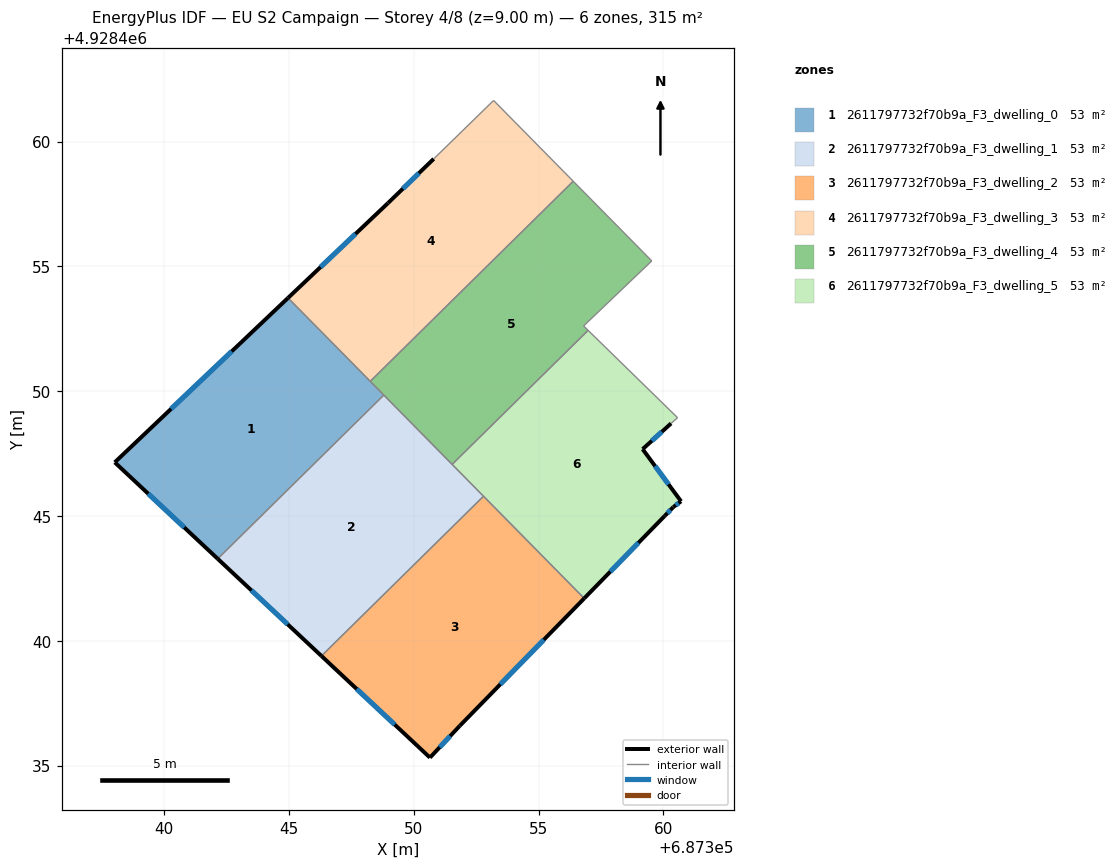
=== STOREY PLAN SPEC (per zone: floor XY polygon, exterior-wall plan segments, windows/doors) ===
zone 1: 2611797732f70b9a_F3_dwelling_0  (52.5 m²)
  floor: (687344.96, 4928453.73) (687348.80, 4928449.84) (687342.14, 4928443.28) (687338.02, 4928447.15)
  exterior wall: (687338.02, 4928447.15) – (687342.14, 4928443.28)  [5.7 m]
    window: (687339.36, 4928445.89) – (687340.80, 4928444.54)  [2.1 m²]
  exterior wall: (687344.96, 4928453.73) – (687338.02, 4928447.15)  [9.6 m]
    window: (687342.70, 4928451.59) – (687340.28, 4928449.29)  [3.5 m²]
  interior walls: 3
zone 2: 2611797732f70b9a_F3_dwelling_1  (52.5 m²)
  floor: (687348.80, 4928449.84) (687352.79, 4928445.79) (687346.30, 4928439.39) (687342.14, 4928443.28)
  exterior wall: (687342.14, 4928443.28) – (687346.30, 4928439.39)  [5.7 m]
    window: (687343.49, 4928442.02) – (687344.95, 4928440.66)  [2.1 m²]
  interior walls: 4
zone 3: 2611797732f70b9a_F3_dwelling_2  (52.5 m²)
  floor: (687352.79, 4928445.79) (687356.83, 4928441.70) (687351.85, 4928436.60) (687350.65, 4928435.32) (687346.30, 4928439.39)
  exterior wall: (687351.85, 4928436.60) – (687356.83, 4928441.70)  [7.1 m]
    window: (687353.47, 4928438.26) – (687355.21, 4928440.04)  [2.6 m²]
  exterior wall: (687350.65, 4928435.32) – (687351.85, 4928436.60)  [1.8 m]
    window: (687351.04, 4928435.73) – (687351.46, 4928436.18)  [0.6 m²]
  exterior wall: (687346.30, 4928439.39) – (687350.65, 4928435.32)  [6.0 m]
    window: (687347.71, 4928438.07) – (687349.23, 4928436.64)  [2.2 m²]
  interior walls: 2
zone 4: 2611797732f70b9a_F3_dwelling_3  (52.5 m²)
  floor: (687353.20, 4928461.65) (687356.39, 4928458.41) (687348.25, 4928450.39) (687344.96, 4928453.73) (687348.97, 4928457.54) (687350.80, 4928459.31)
  exterior wall: (687348.97, 4928457.54) – (687344.96, 4928453.73)  [5.5 m]
    window: (687347.66, 4928456.30) – (687346.26, 4928454.97)  [2.0 m²]
  exterior wall: (687350.80, 4928459.31) – (687348.97, 4928457.54)  [2.5 m]
    window: (687350.20, 4928458.73) – (687349.56, 4928458.11)  [0.9 m²]
  interior walls: 4
zone 5: 2611797732f70b9a_F3_dwelling_4  (52.5 m²)
  floor: (687356.39, 4928458.41) (687359.53, 4928455.22) (687356.80, 4928452.61) (687356.98, 4928452.44) (687351.54, 4928447.07) (687348.25, 4928450.39)
  interior walls: 7
zone 6: 2611797732f70b9a_F3_dwelling_5  (52.5 m²)
  floor: (687360.57, 4928448.94) (687360.31, 4928448.71) (687359.17, 4928447.68) (687360.71, 4928445.59) (687360.40, 4928445.36) (687360.05, 4928445.00) (687356.83, 4928441.70) (687351.54, 4928447.07) (687356.98, 4928452.44)
  exterior wall: (687360.71, 4928445.59) – (687359.17, 4928447.68)  [2.6 m]
    window: (687360.21, 4928446.27) – (687359.67, 4928447.00)  [1.0 m²]
  exterior wall: (687360.40, 4928445.36) – (687360.71, 4928445.59)  [0.4 m]
    window: (687360.50, 4928445.43) – (687360.61, 4928445.51)  [0.1 m²]
  exterior wall: (687360.05, 4928445.00) – (687360.40, 4928445.36)  [0.5 m]
    window: (687360.16, 4928445.11) – (687360.28, 4928445.24)  [0.2 m²]
  exterior wall: (687356.83, 4928441.70) – (687360.05, 4928445.00)  [4.6 m]
    window: (687357.87, 4928442.77) – (687359.00, 4928443.92)  [1.7 m²]
  exterior wall: (687359.17, 4928447.68) – (687360.31, 4928448.71)  [1.5 m]
    window: (687359.54, 4928448.01) – (687359.94, 4928448.37)  [0.6 m²]
  interior walls: 5

=== DERIVED (storey summary) ===
Building: EU S2 Campaign
Storey: 4 of 8  (floor level z = 9.00 m)
Storey gross floor area: 315.2 m²
Zones on this storey: 6
  - 2611797732f70b9a_F3_dwelling_0: floor 52.5 m²; exterior wall 15.2 m (45.7 m²); 2 window(s) 5.6 m²; WWR 12.2%
  - 2611797732f70b9a_F3_dwelling_1: floor 52.5 m²; exterior wall 5.7 m (17.1 m²); 1 window(s) 2.1 m²; WWR 12.2%
  - 2611797732f70b9a_F3_dwelling_2: floor 52.5 m²; exterior wall 14.8 m (44.5 m²); 3 window(s) 5.4 m²; WWR 12.2%
  - 2611797732f70b9a_F3_dwelling_3: floor 52.5 m²; exterior wall 8.1 m (24.2 m²); 2 window(s) 3.0 m²; WWR 12.2%
  - 2611797732f70b9a_F3_dwelling_4: floor 52.5 m²
  - 2611797732f70b9a_F3_dwelling_5: floor 52.5 m²; exterior wall 9.6 m (28.9 m²); 5 window(s) 3.5 m²; WWR 12.2%
Zone adjacency (shared interzone walls):
  - 2611797732f70b9a_F3_dwelling_0 ↔ 2611797732f70b9a_F3_dwelling_1
  - 2611797732f70b9a_F3_dwelling_0 ↔ 2611797732f70b9a_F3_dwelling_3
  - 2611797732f70b9a_F3_dwelling_0 ↔ 2611797732f70b9a_F3_dwelling_4
  - 2611797732f70b9a_F3_dwelling_1 ↔ 2611797732f70b9a_F3_dwelling_2
  - 2611797732f70b9a_F3_dwelling_1 ↔ 2611797732f70b9a_F3_dwelling_4
  - 2611797732f70b9a_F3_dwelling_1 ↔ 2611797732f70b9a_F3_dwelling_5
  - 2611797732f70b9a_F3_dwelling_2 ↔ 2611797732f70b9a_F3_dwelling_5
  - 2611797732f70b9a_F3_dwelling_3 ↔ 2611797732f70b9a_F3_dwelling_4
  - 2611797732f70b9a_F3_dwelling_4 ↔ 2611797732f70b9a_F3_dwelling_5